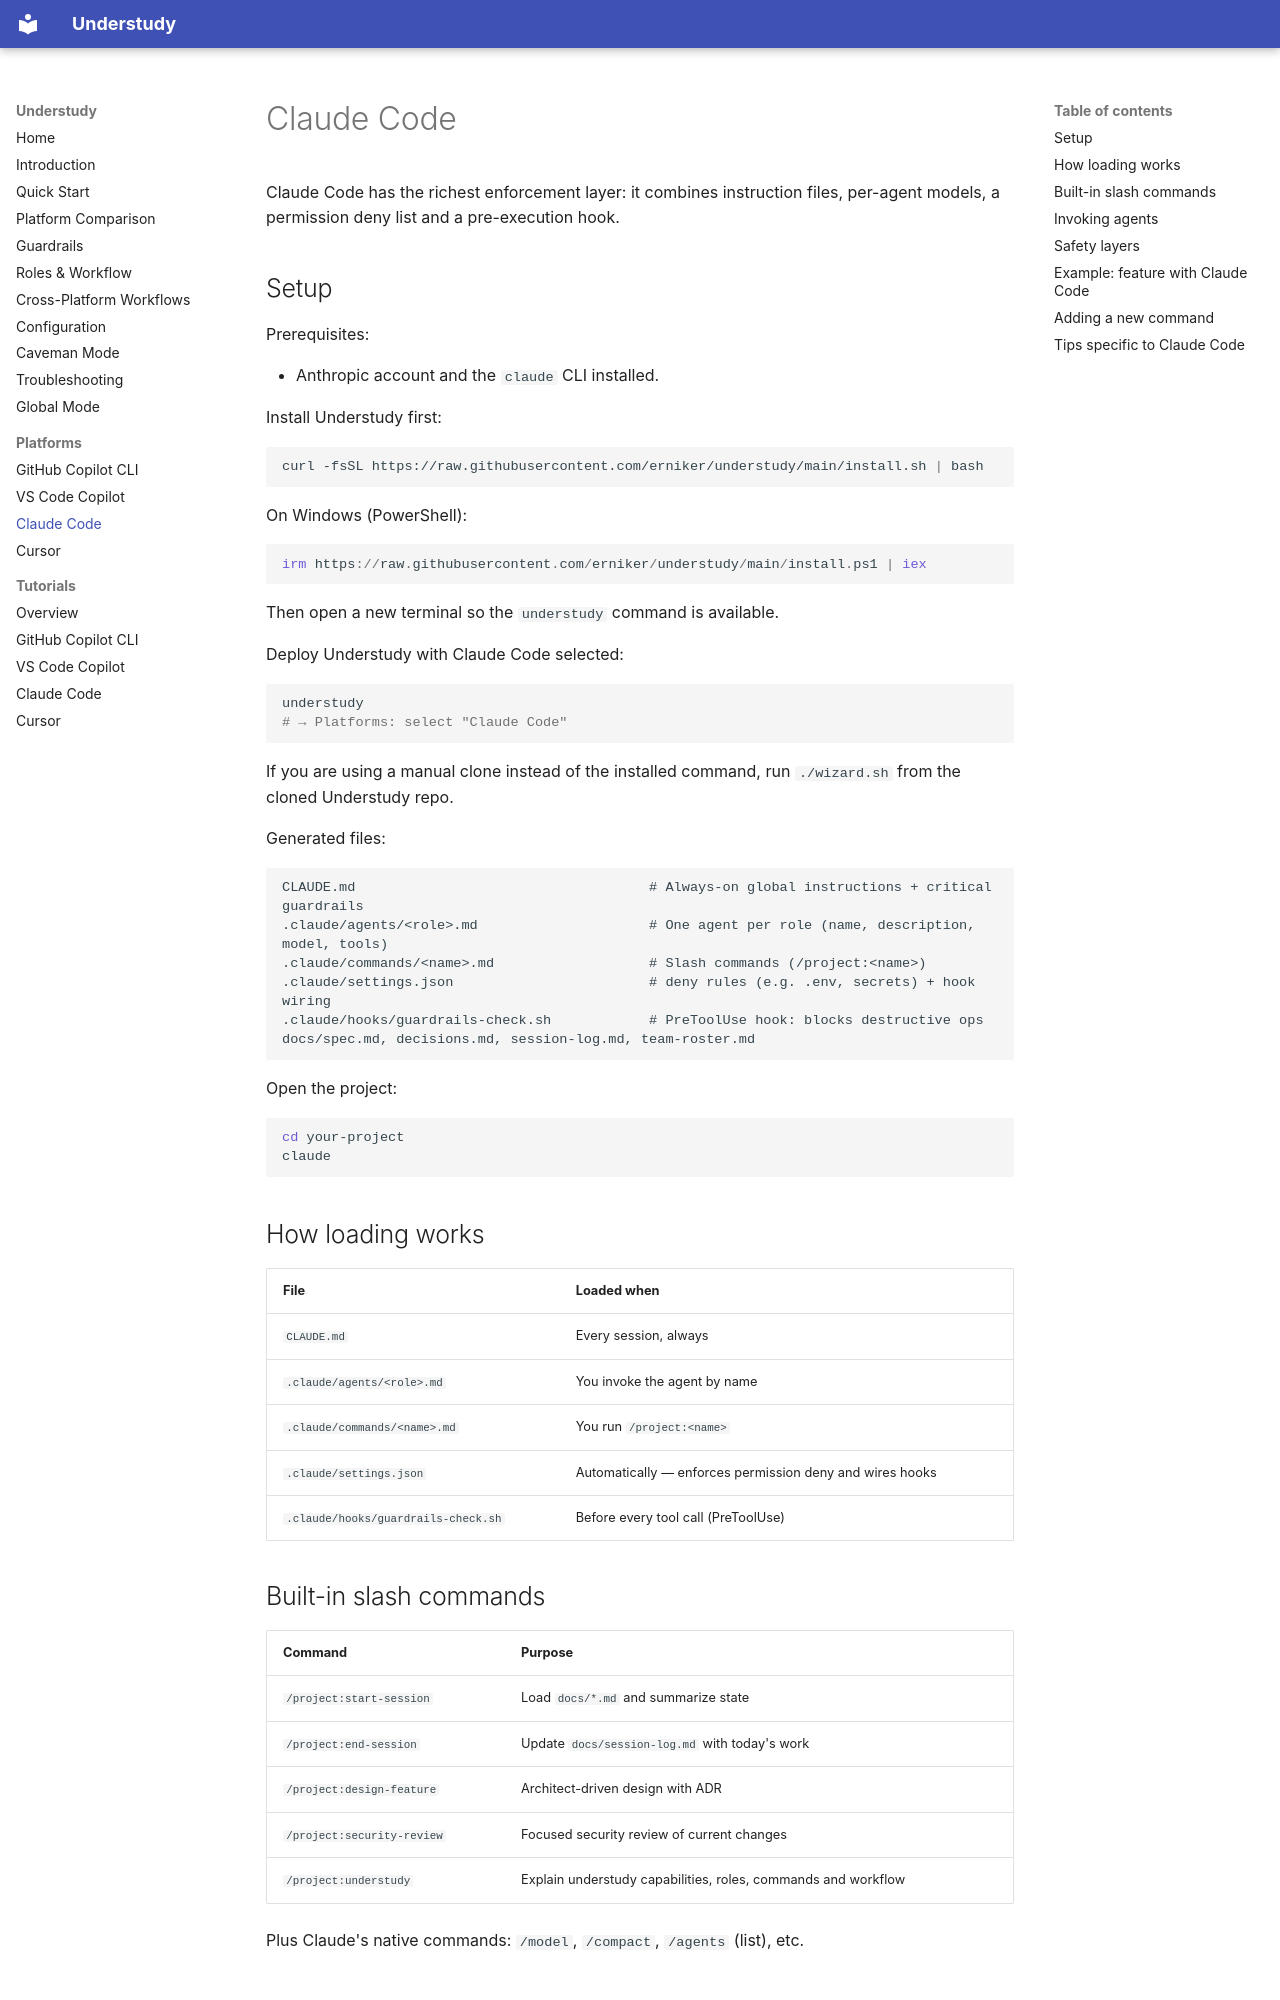

repository: erniker/understudy · page: platforms/claude-code/index.html · generator: mkdocs

# Claude Code

Claude Code has the richest enforcement layer: it combines instruction
files, per-agent models, a permission deny list and a pre-execution hook.

## Setup

Prerequisites:

- Anthropic account and the `claude` CLI installed.

Install Understudy first:

```bash
curl -fsSL https://raw.githubusercontent.com/erniker/understudy/main/install.sh | bash
```

On Windows (PowerShell):

```powershell
irm https://raw.githubusercontent.com/erniker/understudy/main/install.ps1 | iex
```

Then open a new terminal so the `understudy` command is available.

Deploy Understudy with Claude Code selected:

```bash
understudy
# → Platforms: select "Claude Code"
```

If you are using a manual clone instead of the installed command, run
`./wizard.sh` from the cloned Understudy repo.

Generated files:

```
CLAUDE.md                                    # Always-on global instructions + critical guardrails
.claude/agents/<role>.md                     # One agent per role (name, description, model, tools)
.claude/commands/<name>.md                   # Slash commands (/project:<name>)
.claude/settings.json                        # deny rules (e.g. .env, secrets) + hook wiring
.claude/hooks/guardrails-check.sh            # PreToolUse hook: blocks destructive ops
docs/spec.md, decisions.md, session-log.md, team-roster.md
```

Open the project:

```bash
cd your-project
claude
```

## How loading works

| File | Loaded when |
|---|---|
| `CLAUDE.md` | Every session, always |
| `.claude/agents/<role>.md` | You invoke the agent by name |
| `.claude/commands/<name>.md` | You run `/project:<name>` |
| `.claude/settings.json` | Automatically — enforces permission deny and wires hooks |
| `.claude/hooks/guardrails-check.sh` | Before every tool call (PreToolUse) |

## Built-in slash commands

| Command | Purpose |
|---|---|
| `/project:start-session` | Load `docs/*.md` and summarize state |
| `/project:end-session` | Update `docs/session-log.md` with today's work |
| `/project:design-feature` | Architect-driven design with ADR |
| `/project:security-review` | Focused security review of current changes |
| `/project:understudy` | Explain understudy capabilities, roles, commands and workflow |

Plus Claude's native commands: `/model`, `/compact`, `/agents` (list), etc.
